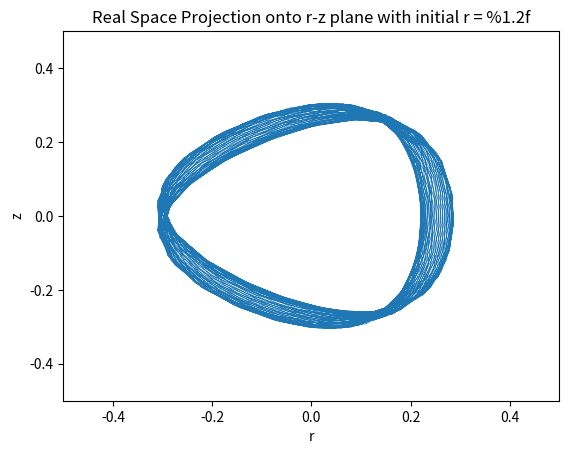

Generate this figure with matplotlib: (Note: this script raises an exception after producing the figure.)
import numpy as np
from scipy.integrate import solve_ivp as solve
import matplotlib.pyplot as plt

FIG_PATH = "outputs/HH_realspace/plot_%i.svg"


# Our time-independent Hamiltonian H(q,p)
def H(w):
    q = (w[0], w[1])
    p = (w[2], w[3])
    return 0.5 * (p[0] * p[0] + p[1] * p[1]) + EffPotential(q)


# Axissymmetrical Effective Potential
def EffPotential(q):
    return 0.5 * (
        q[0] * q[0] + q[1] * q[1] + 2 * q[0] * q[0] * q[1] - 2 * q[1] * q[1] * q[1] / 3
    )


# p dot  = - partial H / partial q = - partial EffPotential / partial q
def Force(q):
    return (-q[0] * (1 + 2 * q[1]), -q[1] - q[0] * q[0] + q[1] * q[1])


def HamiltonEqns(t, w):
    q = (w[0], w[1])
    f = Force(q)
    # q dot = partial H / partial p = p in this case
    return (w[2], w[3], f[0], f[1])


# Register an event when w[0] = 0, which means z = 0
# t in signature is necessary as required by scipy
def xcross(t, w):
    return w[0]


def add_orbit(H0, q0):
    # v0 = sqrt(p_z^2 + p_r^2)
    v0 = np.sqrt(2 * (H0 - EffPotential(q0)))
    # This theta controls how we split the initial KE or speed. It's in the plane constituted by the r^hat z^hat
    theta = -0.3
    p0 = (np.cos(theta) * v0, np.sin(theta) * v0)
    # initial phase space position
    w = (q0[0], q0[1], p0[0], p0[1])
    print("H at t0:", H(w))

    # timespan, t_0 and t_f
    # set a smaller t_f to avoid a overcrowded plot in realspace.
    ts = (0, 300)
    # absolute tolerances in numerical integration
    acc = (1e-10, 1e-10, 1e-10, 1e-10)
    # scipy doc:
    # Direction of a zero crossing. If direction is positive, event will only trigger when going from negative to positive
    xcross.direction = 1
    soln = solve(
        HamiltonEqns,
        ts,
        w,
        method="RK45",
        events=xcross,
        rtol=1e-5,
        atol=acc,
        dense_output=True,
        t_eval=None,
    )
    # Number of time steps taken?
    n = soln.t.size - 1
    # The final state at t_f
    w = (soln.y[0, n], soln.y[1, n], soln.y[2, n], soln.y[3, n])
    print("H at t_f:", H(w))

    print(n, " points")

    r_trajectories = []
    z_trajectories = []
    for i in range(0, n, 1):
        r_trajectories.append(soln.y[1, i])
        z_trajectories.append(soln.y[0, i])

    plt.plot(r_trajectories, z_trajectories, linewidth=0.5)


def main():
    # Energy, or the constant of Hamiltonian
    H0 = 0.08333
    # Number of orbits to plot
    norb = 10
    for i in range(0, norb, 1):
        plt.clf()
        plt.title(
            "Real Space Projection onto r-z plane with initial r = %1.2f"
            % (-0.3 + 0.5 * i / (norb - 1))
        )
        plt.xlim(-0.5, 0.5)
        plt.ylim(-0.5, 0.5)
        plt.xlabel("r")
        plt.ylabel("z")
        # q[0] is z, q[1] is r
        # change the value of initial r from -0.3 to 0.2, with adaptive steps based on `norb`.
        init_q = (0, -0.3 + 0.5 * i / (norb - 1))
        add_orbit(H0, init_q)

        plt.savefig(FIG_PATH % (i + 1))


main()
